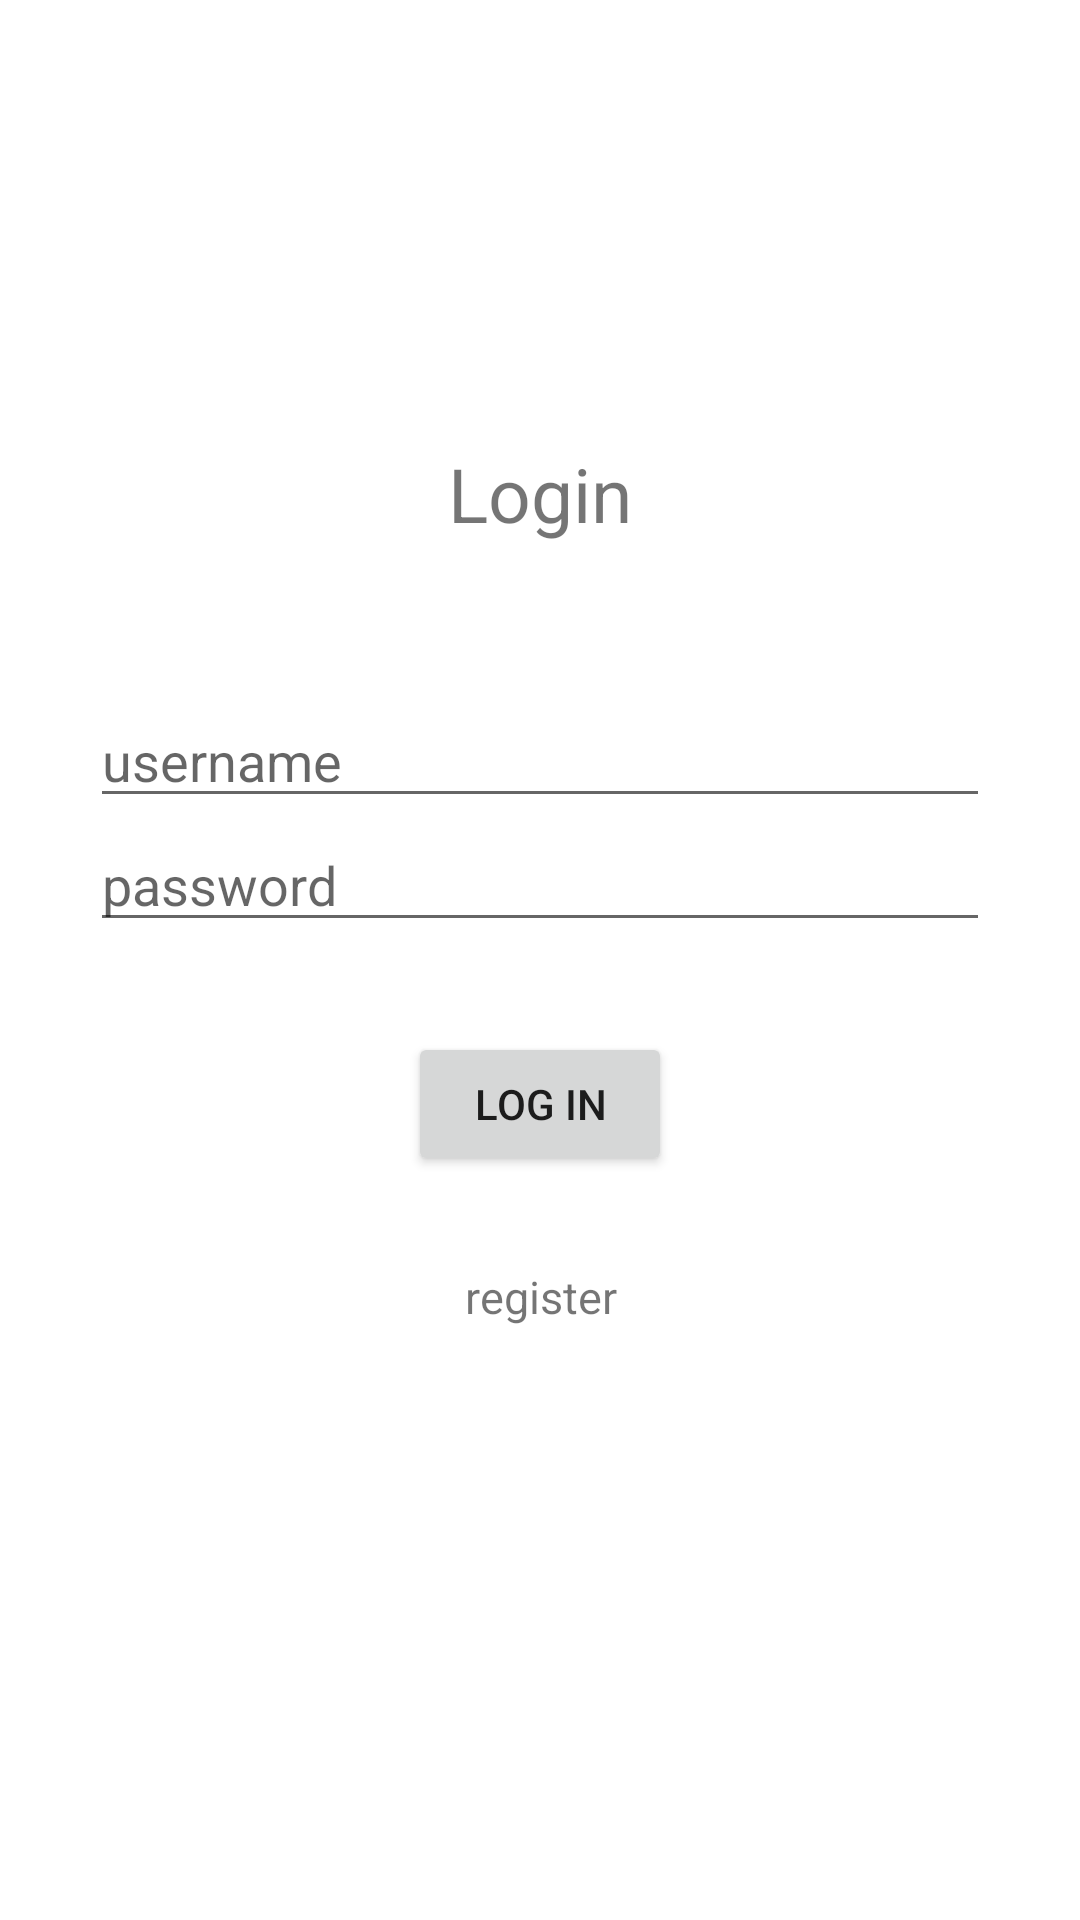

Layout XML and referenced resources for this Android screen:
<!-- AndroidManifest.xml: application theme Theme.L3z1 -->
<!-- res/layout/activity_login.xml -->
<?xml version="1.0" encoding="utf-8"?>
<LinearLayout
    xmlns:android="http://schemas.android.com/apk/res/android"
    xmlns:app="http://schemas.android.com/apk/res-auto"
    xmlns:tools="http://schemas.android.com/tools"
    android:layout_width="match_parent"
    android:layout_height="match_parent"
    tools:context=".login.Login"
    android:orientation="vertical"
    android:gravity="center">

    <TextView
        android:textSize="25sp"
        android:textAlignment="center"
        android:layout_marginHorizontal="30dp"
        android:layout_marginBottom="50dp"
        android:layout_width="match_parent"
        android:layout_height="wrap_content"
        android:text="@string/logowanie"
        />

    <EditText
        android:id="@+id/username"

        android:layout_marginHorizontal="30dp"
        android:layout_width="match_parent"
        android:layout_height="wrap_content"
        android:hint="@string/username"
        android:inputType="text"
        />

    <EditText
        android:id="@+id/password"
        android:layout_marginHorizontal="30dp"
        android:layout_width="match_parent"
        android:layout_height="wrap_content"
        android:hint="@string/password"
        android:inputType="textPassword"
        />

    <ProgressBar
        android:id="@+id/progressbar"
        android:layout_width="wrap_content"
        android:layout_height="wrap_content"
        android:visibility="gone"
        />

    <Button
        android:id="@+id/login"
        android:layout_width="wrap_content"
        android:layout_height="wrap_content"
        android:layout_marginVertical="30dp"
        android:text="@string/zaloguj"
        />

    <TextView
        android:id="@+id/register"
        android:textSize="15sp"
        android:textAlignment="center"
        android:layout_marginHorizontal="30dp"
        android:layout_marginBottom="50dp"
        android:layout_width="match_parent"
        android:layout_height="wrap_content"
        android:text="@string/rejestracja"
        />

</LinearLayout>
<!-- resources referenced by this layout -->
<resources>
  <string name="logowanie">Login</string>
  <string name="password">password</string>
  <string name="rejestracja">register</string>
  <string name="username">username</string>
  <string name="zaloguj">Log in</string>
  <style name="Theme.L3z1" parent="Theme.MaterialComponents.DayNight.DarkActionBar">
          <item name="colorPrimary">@color/black</item>
          <item name="colorPrimaryVariant">@color/grey</item>
          <item name="colorOnPrimary">@color/white</item>
          
          <item name="colorSecondary">@color/grey</item>
          <item name="colorSecondaryVariant">@color/grey</item>
          <item name="colorOnSecondary">@color/black</item>
          
          <item name="android:statusBarColor" tools:targetApi="l">@color/black</item>
          
      </style>
  <color name="black">#2f2f2f</color>
  <color name="grey">#4f4f4f</color>
  <color name="white">#f2f2f2</color>
</resources>
